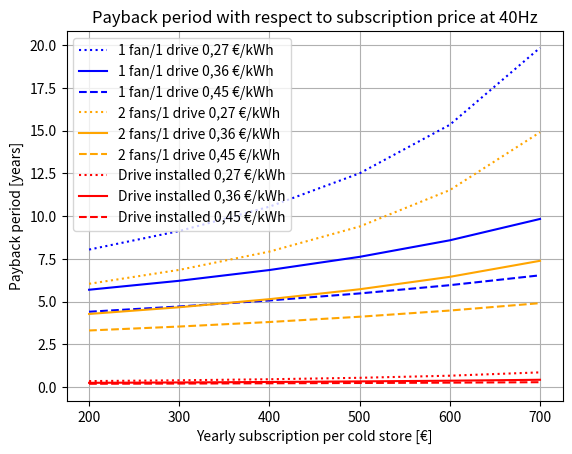
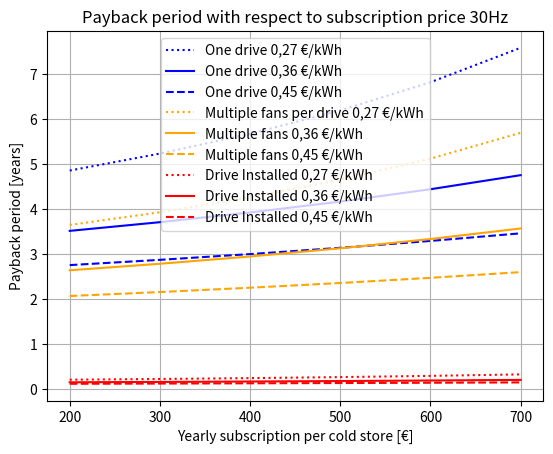
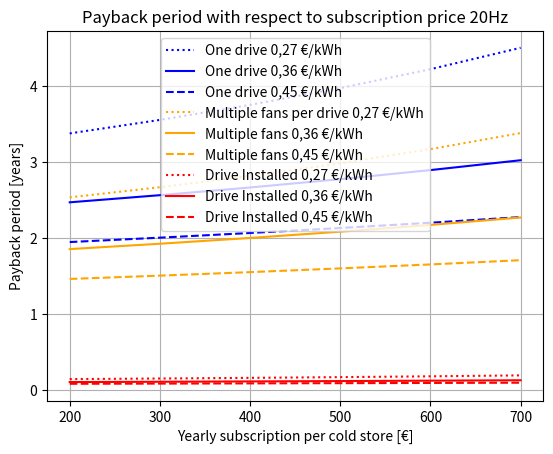

Write the Python code that produced these figures, in order.
import matplotlib.pyplot as plt
import numpy as np
frequentie = [50,40,30,20]

savings36 = np.array([0,1387.42, 2120.62,2931.78])
savings45 = (savings36/0.36)*0.45
savings27 = (savings36/0.36)*0.27

costOneDrivePerFan = 6757.686
costMultipleFansPerDrive = 5074.914 
costDriveInstalled = 292
optiFluxSubs = [200,300,400,500,600,700]

pbOneDrive3640 = []
pbMultipleFan3640 = []
pbInstalled3640 = []

pbOneDrive4540 = []
pbMultipleFan4540 = []
pbInstalled4540 = []

pbOneDrive2740 = []
pbMultipleFan2740 = []
pbInstalled2740 = []

pbOneDrive3630 = []
pbMultipleFan3630 = []
pbInstalled3630 = []

pbOneDrive4530 = []
pbMultipleFan4530 = []
pbInstalled4530 = []

pbOneDrive2730 = []
pbMultipleFan2730 = []
pbInstalled2730 = []

pbOneDrive3620 = []
pbMultipleFan3620 = []
pbInstalled3620 = []

pbOneDrive4520 = []
pbMultipleFan4520 = []
pbInstalled4520 = []

pbOneDrive2720 = []
pbMultipleFan2720 = []
pbInstalled2720 = []

for i in optiFluxSubs:
        #40Hz
        pbOneDrive3640.append(costOneDrivePerFan/(savings36[1]-i))
        pbMultipleFan3640.append(costMultipleFansPerDrive/(savings36[1]-i))
        pbInstalled3640.append(costDriveInstalled/(savings36[1]-i))
        
        pbOneDrive4540.append(costOneDrivePerFan/(savings45[1]-i))
        pbMultipleFan4540.append(costMultipleFansPerDrive/(savings45[1]-i))
        pbInstalled4540.append(costDriveInstalled/(savings45[1]-i))
        
        pbOneDrive2740.append(costOneDrivePerFan/(savings27[1]-i))
        pbMultipleFan2740.append(costMultipleFansPerDrive/(savings27[1]-i))
        pbInstalled2740.append(costDriveInstalled/(savings27[1]-i))
        
        #30Hz
        pbOneDrive3630.append(costOneDrivePerFan/(savings36[2]-i))
        pbMultipleFan3630.append(costMultipleFansPerDrive/(savings36[2]-i))
        pbInstalled3630.append(costDriveInstalled/(savings36[2]-i))
        
        pbOneDrive4530.append(costOneDrivePerFan/(savings45[2]-i))
        pbMultipleFan4530.append(costMultipleFansPerDrive/(savings45[2]-i))
        pbInstalled4530.append(costDriveInstalled/(savings45[2]-i))
        
        pbOneDrive2730.append(costOneDrivePerFan/(savings27[2]-i))
        pbMultipleFan2730.append(costMultipleFansPerDrive/(savings27[2]-i))
        pbInstalled2730.append(costDriveInstalled/(savings27[2]-i))
        
        #20Hz
        pbOneDrive3620.append(costOneDrivePerFan/(savings36[3]-i))
        pbMultipleFan3620.append(costMultipleFansPerDrive/(savings36[3]-i))
        pbInstalled3620.append(costDriveInstalled/(savings36[3]-i))
        
        pbOneDrive4520.append(costOneDrivePerFan/(savings45[3]-i))
        pbMultipleFan4520.append(costMultipleFansPerDrive/(savings45[3]-i))
        pbInstalled4520.append(costDriveInstalled/(savings45[3]-i))
        
        pbOneDrive2720.append(costOneDrivePerFan/(savings27[3]-i))
        pbMultipleFan2720.append(costMultipleFansPerDrive/(savings27[3]-i))
        pbInstalled2720.append(costDriveInstalled/(savings27[3]-i))
        
plt.figure(1)
plt.title("Payback period with respect to subscription price at 40Hz")
plt.xlabel("Yearly subscription per cold store [€]")
plt.ylabel("Payback period [years]")
plt.plot(optiFluxSubs,pbOneDrive2740, label = "1 fan/1 drive 0,27 €/kWh", color = "blue", linestyle = "dotted")
plt.plot(optiFluxSubs,pbOneDrive3640, label = "1 fan/1 drive 0,36 €/kWh", color = "blue", linestyle = "solid")
plt.plot(optiFluxSubs,pbOneDrive4540, label = "1 fan/1 drive 0,45 €/kWh", color = "blue", linestyle = "dashed")

plt.plot(optiFluxSubs,pbMultipleFan2740, label = "2 fans/1 drive 0,27 €/kWh", color = "orange", linestyle = "dotted")
plt.plot(optiFluxSubs,pbMultipleFan3640, label = "2 fans/1 drive 0,36 €/kWh", color = "orange", linestyle = "solid")
plt.plot(optiFluxSubs,pbMultipleFan4540, label = "2 fans/1 drive 0,45 €/kWh", color = "orange", linestyle = "dashed")

plt.plot(optiFluxSubs,pbInstalled2740, label = "Drive installed 0,27 €/kWh", color = "red", linestyle = "dotted")
plt.plot(optiFluxSubs,pbInstalled3640, label = "Drive installed 0,36 €/kWh", color = "red", linestyle = "solid")
plt.plot(optiFluxSubs,pbInstalled4540, label = "Drive installed 0,45 €/kWh", color = "red", linestyle = "dashed")
plt.grid()
plt.legend()

plt.figure(2)
plt.title("Payback period with respect to subscription price 30Hz")
plt.xlabel("Yearly subscription per cold store [€]")
plt.ylabel("Payback period [years]")
plt.plot(optiFluxSubs,pbOneDrive2730, label = "One drive 0,27 €/kWh", color = "blue", linestyle = "dotted")
plt.plot(optiFluxSubs,pbOneDrive3630, label = "One drive 0,36 €/kWh", color = "blue", linestyle = "solid")
plt.plot(optiFluxSubs,pbOneDrive4530, label = "One drive 0,45 €/kWh", color = "blue", linestyle = "dashed")

plt.plot(optiFluxSubs,pbMultipleFan2730, label = "Multiple fans per drive 0,27 €/kWh", color = "orange", linestyle = "dotted")
plt.plot(optiFluxSubs,pbMultipleFan3630, label = "Multiple fans 0,36 €/kWh", color = "orange", linestyle = "solid")
plt.plot(optiFluxSubs,pbMultipleFan4530, label = "Multiple fans 0,45 €/kWh", color = "orange", linestyle = "dashed")

plt.plot(optiFluxSubs,pbInstalled2730, label = "Drive Installed 0,27 €/kWh", color = "red", linestyle = "dotted")
plt.plot(optiFluxSubs,pbInstalled3630, label = "Drive Installed 0,36 €/kWh", color = "red", linestyle = "solid")
plt.plot(optiFluxSubs,pbInstalled4530, label = "Drive Installed 0,45 €/kWh", color = "red", linestyle = "dashed")
plt.grid()
plt.legend()

plt.figure(3)
plt.title("Payback period with respect to subscription price 20Hz")
plt.xlabel("Yearly subscription per cold store [€]")
plt.ylabel("Payback period [years]")
plt.plot(optiFluxSubs,pbOneDrive2720, label = "One drive 0,27 €/kWh", color = "blue", linestyle = "dotted")
plt.plot(optiFluxSubs,pbOneDrive3620, label = "One drive 0,36 €/kWh", color = "blue", linestyle = "solid")
plt.plot(optiFluxSubs,pbOneDrive4520, label = "One drive 0,45 €/kWh", color = "blue", linestyle = "dashed")

plt.plot(optiFluxSubs,pbMultipleFan2720, label = "Multiple fans per drive 0,27 €/kWh", color = "orange", linestyle = "dotted")
plt.plot(optiFluxSubs,pbMultipleFan3620, label = "Multiple fans 0,36 €/kWh", color = "orange", linestyle = "solid")
plt.plot(optiFluxSubs,pbMultipleFan4520, label = "Multiple fans 0,45 €/kWh", color = "orange", linestyle = "dashed")

plt.plot(optiFluxSubs,pbInstalled2720, label = "Drive Installed 0,27 €/kWh", color = "red", linestyle = "dotted")
plt.plot(optiFluxSubs,pbInstalled3620, label = "Drive Installed 0,36 €/kWh", color = "red", linestyle = "solid")
plt.plot(optiFluxSubs,pbInstalled4520, label = "Drive Installed 0,45 €/kWh", color = "red", linestyle = "dashed")
plt.grid()
plt.legend()

plt.show()
